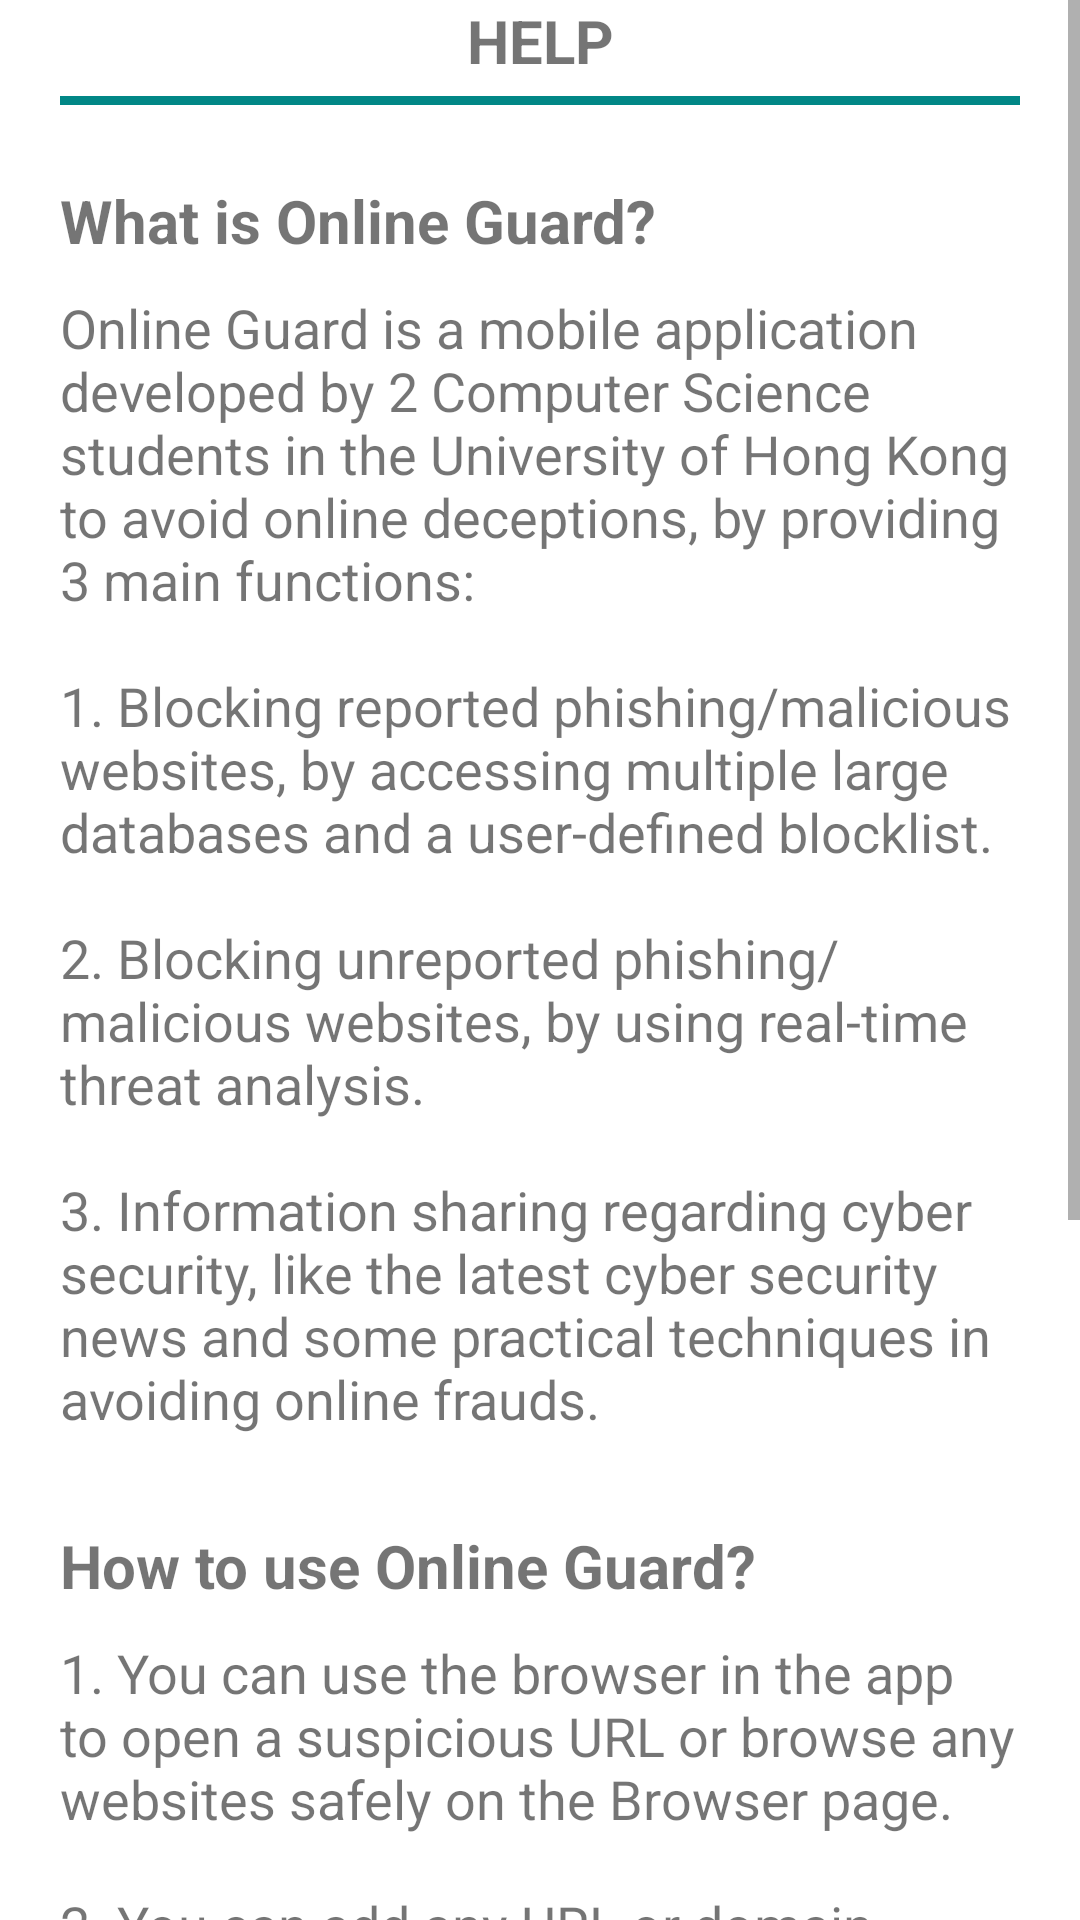

Produce the Android XML layout that renders to this screen, including the resource entries it uses.
<!-- AndroidManifest.xml: application theme Theme.Online_Guard -->
<!-- res/layout/help_layout.xml -->
<?xml version="1.0" encoding="utf-8"?>
<FrameLayout xmlns:android="http://schemas.android.com/apk/res/android"
    xmlns:tools="http://schemas.android.com/tools"
    android:layout_width="match_parent"
    android:layout_height="match_parent"
    tools:context=".help_fragment">

    <ScrollView
        android:layout_width="match_parent"
        android:layout_height="match_parent">

        <LinearLayout
            android:layout_width="match_parent"
            android:layout_height="match_parent"
            android:orientation="vertical"
            android:paddingHorizontal="20dp">

            <TextView
                android:layout_width="match_parent"
                android:layout_height="wrap_content"
                android:gravity="center"
                android:text="HELP"
                android:textSize="20dp"
                android:textStyle="bold" />

            <View
                android:layout_width="match_parent"
                android:layout_height="3dp"
                android:layout_marginVertical="5dp"
                android:background="@color/teal_700" />

            <TextView
                android:layout_width="match_parent"
                android:layout_height="wrap_content"
                android:paddingTop="20dp"
                android:text="What is Online Guard?"
                android:textSize="20dp"
                android:textStyle="bold" />

            <TextView
                android:layout_width="match_parent"
                android:layout_height="wrap_content"
                android:paddingVertical="10dp"
                android:text="@string/app_description"
                android:textSize="18dp" />

            <TextView
                android:layout_width="match_parent"
                android:layout_height="wrap_content"
                android:paddingTop="20dp"
                android:text="How to use Online Guard?"
                android:textSize="20dp"
                android:textStyle="bold" />

            <TextView
                android:layout_width="match_parent"
                android:layout_height="wrap_content"
                android:paddingVertical="10dp"
                android:text="@string/app_usage"
                android:textSize="18dp" />

            <TextView
                android:layout_width="match_parent"
                android:layout_height="wrap_content"
                android:paddingTop="20dp"
                android:text="Is Online Guard free to use?"
                android:textSize="20dp"
                android:textStyle="bold" />

            <TextView
                android:layout_width="match_parent"
                android:layout_height="wrap_content"
                android:paddingVertical="10dp"
                android:text="@string/app_charge"
                android:textSize="18dp" />

        </LinearLayout>
    </ScrollView>

</FrameLayout>
<!-- resources referenced by this layout -->
<resources>
  <string name="app_charge">Yes, it is free to use the application with no limitations.</string>
  <string name="app_description">Online Guard is a mobile application developed by 2 Computer Science students in the University of Hong Kong to avoid online deceptions, by providing 3 main functions:\n\n1. Blocking reported phishing/malicious websites, by accessing multiple large databases and a user-defined blocklist.\n\n2. Blocking unreported phishing/malicious websites, by using real-time threat analysis.\n\n3. Information sharing regarding cyber security, like the latest cyber security news and some practical techniques in avoiding online frauds.</string>
  <string name="app_usage">1. You can use the browser in the app to open a suspicious URL or browse any websites safely on the Browser page.\n\n2. You can add any URL or domain name (e.g. google) to the blocklist when can be accessed by clicking the 🚫 icon on the top.\n\n3. You can view the latest cyber security news on the News page.\n\n4. You can view some practical techniques to avoid online frauds on the Info page and attend a short quiz on the Quiz page.</string>
  <style name="Theme.Online_Guard" parent="Theme.MaterialComponents.Light.DarkActionBar">
          
          <item name="colorPrimary">@color/teal_700</item>
          <item name="colorPrimaryVariant">@color/purple_700</item>
          <item name="colorOnPrimary">@color/white</item>
          
          <item name="colorSecondary">@color/teal_200</item>
          <item name="colorSecondaryVariant">@color/teal_700</item>
          <item name="colorOnSecondary">@color/white</item>
          
          <item name="android:statusBarColor" tools:targetApi="l">?attr/colorPrimaryVariant</item>
          
      </style>
  <!-- not gathered from this repository: default colours our renderer supplied (Android Studio template values) -->
  <color name="purple_700">#FF3700B3</color>
  <color name="teal_200">#FF03DAC5</color>
  <color name="teal_700">#FF018786</color>
  <color name="white">#FFFFFFFF</color>
</resources>
